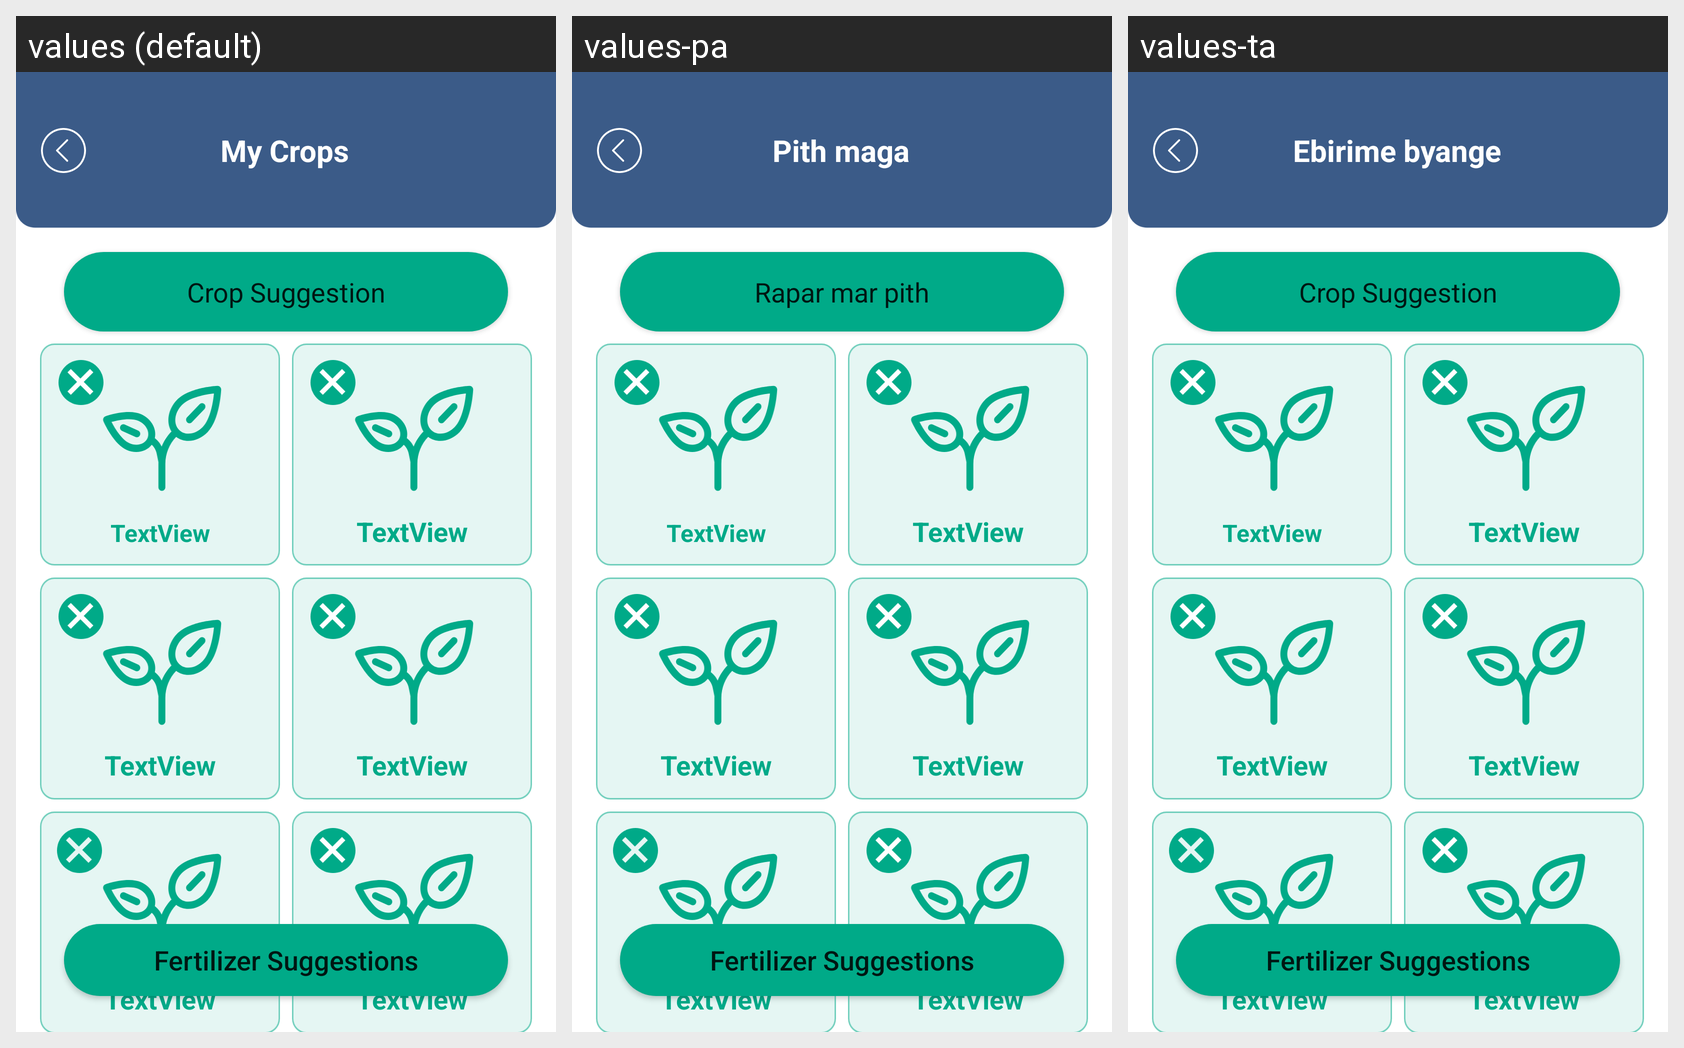

Translations of the strings shown on this Android screen, per locale in the grid:
Android screen res/layout/activity_my_crop.xml rendered under 3 locales, left to right: values (default), values-pa, values-ta. Device: Nexus 5 (rendered at 1080×1920; each locale shown at half size, 540×960, under a caption strip naming it); theme Theme.MyApplication.
Other locales in the repository, not shown: values-gu, values-hi, values-mr-rIN.
Strings drawn on this screen, with the default value and each locale's value (text and hints the layout hard-codes, and strings that could not be matched under every locale, appear in the picture but are not listed):

crop_suggestion
  values: Crop Suggestion
  values-pa: Rapar mar pith
  values-ta: Crop Suggestion

my_crops
  values: My Crops
  values-pa: Pith maga
  values-ta: Ebirime byange

fertilzer_suggetion
  values: Fertilizer Suggestions
  values-pa: Fertilizer Suggestions
  values-ta: Fertilizer Suggestions
